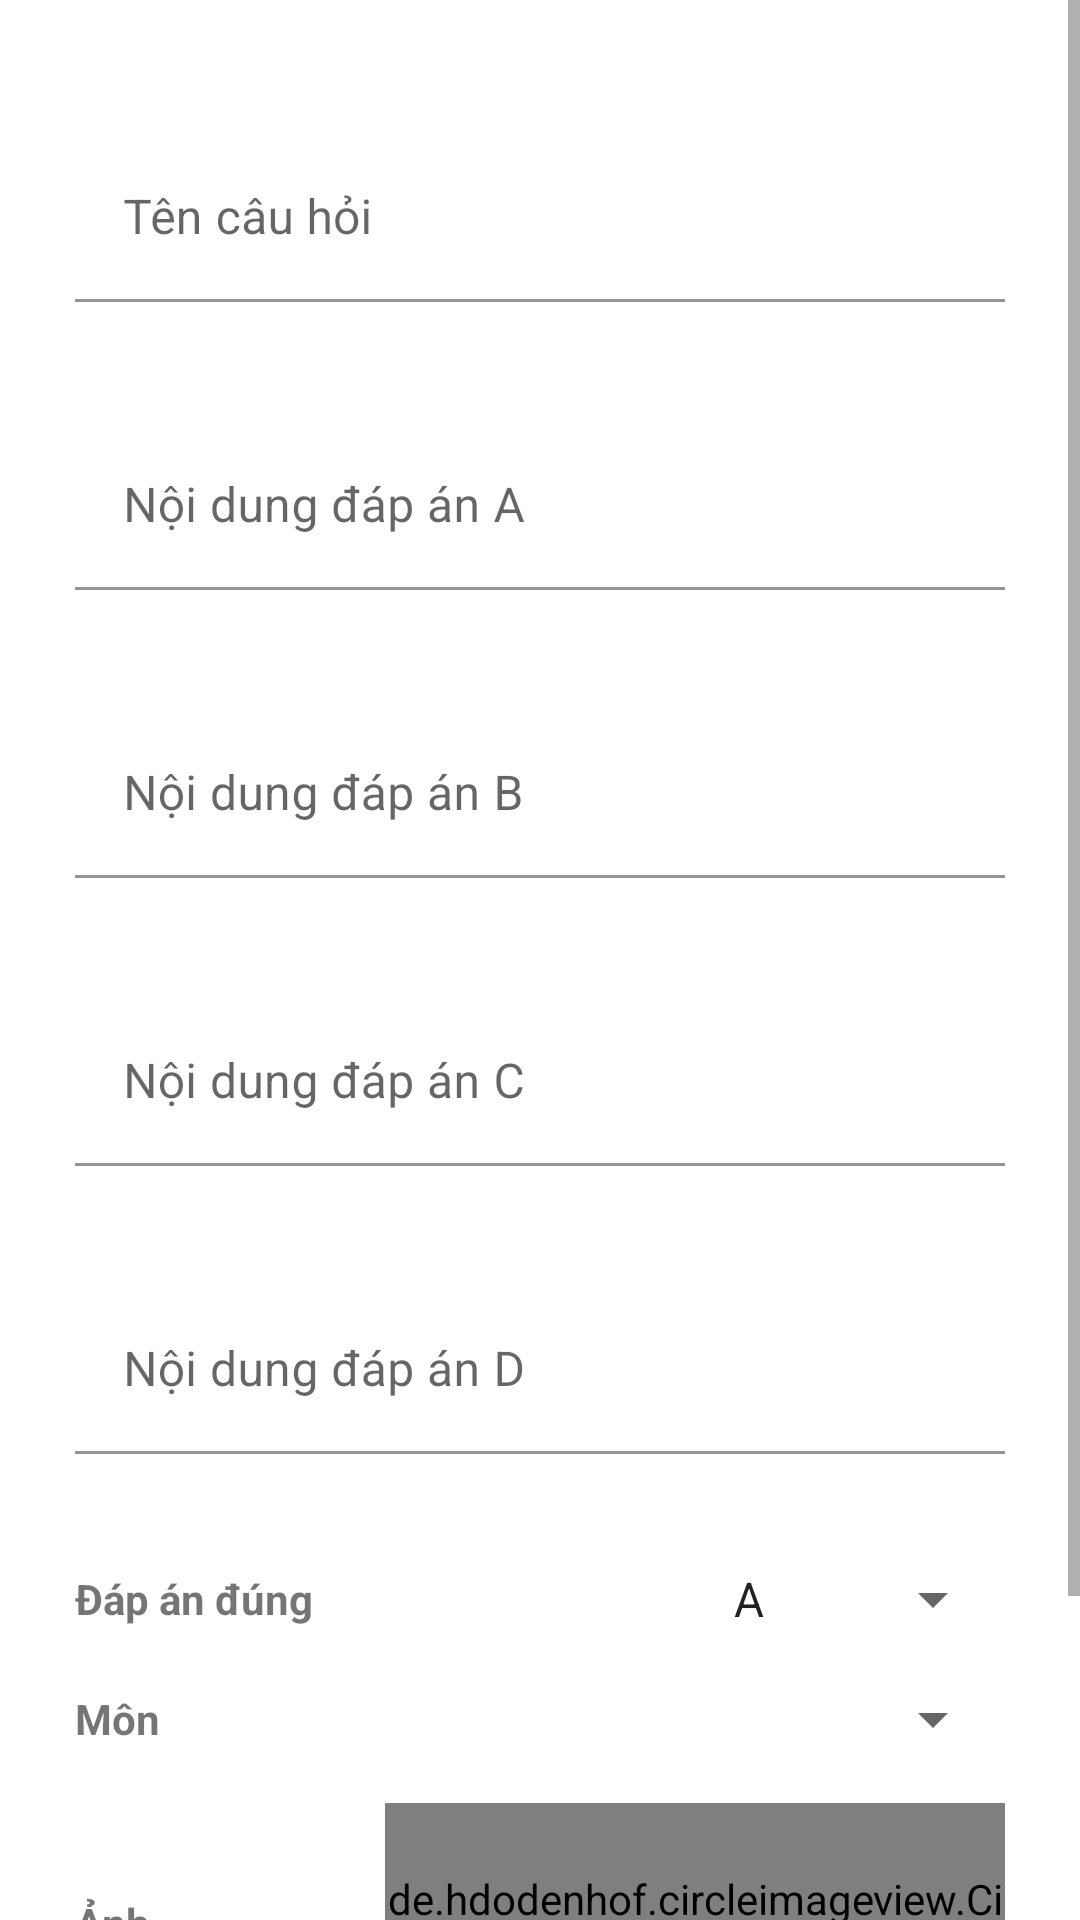

Android layout source for this screen:
<!-- AndroidManifest.xml: application theme Theme.ProjectSemIV -->
<!-- res/layout/activity_update_question.xml -->
<?xml version="1.0" encoding="utf-8"?>
<ScrollView xmlns:android="http://schemas.android.com/apk/res/android"
    xmlns:app="http://schemas.android.com/apk/res-auto"
    xmlns:tools="http://schemas.android.com/tools"
    android:layout_width="match_parent"
    android:layout_height="wrap_content"
    android:fillViewport="false"
    tools:context=".activity.UpdateQuestionActivity">

    <LinearLayout
        android:layout_width="match_parent"
        android:layout_height="match_parent"
        android:orientation="vertical"
        android:padding="25dp">

        <com.google.android.material.textfield.TextInputLayout
            android:id="@+id/txtName"
            android:layout_width="match_parent"
            android:layout_height="wrap_content"
            android:layout_marginTop="20dp"
            app:errorEnabled="true">

            <com.google.android.material.textfield.TextInputEditText
                android:layout_width="match_parent"
                android:layout_height="wrap_content"
                android:background="@color/white"
                android:hint="@string/name_question"
                android:inputType="text" />

        </com.google.android.material.textfield.TextInputLayout>

        <com.google.android.material.textfield.TextInputLayout
            android:id="@+id/txtAnswerA"
            android:layout_width="match_parent"
            android:layout_height="wrap_content"
            android:layout_marginTop="20dp"
            app:errorEnabled="true">

            <com.google.android.material.textfield.TextInputEditText
                android:layout_width="match_parent"
                android:layout_height="wrap_content"
                android:background="@color/white"
                android:hint="@string/content_answerA"
                android:inputType="text" />

        </com.google.android.material.textfield.TextInputLayout>

        <com.google.android.material.textfield.TextInputLayout
            android:id="@+id/txtAnswerB"
            android:layout_width="match_parent"
            android:layout_height="wrap_content"
            android:layout_marginTop="20dp"
            app:errorEnabled="true">

            <com.google.android.material.textfield.TextInputEditText
                android:layout_width="match_parent"
                android:layout_height="wrap_content"
                android:background="@color/white"
                android:hint="@string/content_answerB"
                android:inputType="text" />

        </com.google.android.material.textfield.TextInputLayout>

        <com.google.android.material.textfield.TextInputLayout
            android:id="@+id/txtAnswerC"
            android:layout_width="match_parent"
            android:layout_height="wrap_content"
            android:layout_marginTop="20dp"
            app:errorEnabled="true">

            <com.google.android.material.textfield.TextInputEditText
                android:layout_width="match_parent"
                android:layout_height="wrap_content"
                android:background="@color/white"
                android:hint="@string/content_answerC"
                android:inputType="text" />

        </com.google.android.material.textfield.TextInputLayout>

        <com.google.android.material.textfield.TextInputLayout
            android:id="@+id/txtAnswerD"
            android:layout_width="match_parent"
            android:layout_height="wrap_content"
            android:layout_marginTop="20dp"
            app:errorEnabled="true">

            <com.google.android.material.textfield.TextInputEditText
                android:layout_width="match_parent"
                android:layout_height="wrap_content"
                android:background="@color/white"
                android:hint="@string/content_answerD"
                android:inputType="text" />

        </com.google.android.material.textfield.TextInputLayout>

        <LinearLayout
            android:layout_width="match_parent"
            android:layout_height="wrap_content"
            android:layout_marginTop="16dp"
            android:orientation="horizontal">

            <TextView
                android:layout_width="0dp"
                android:layout_height="wrap_content"
                android:layout_gravity="center_vertical|center_horizontal"
                android:layout_weight="2"
                android:text="@string/answer_correct"
                android:textStyle="bold" />

            <LinearLayout
                android:layout_width="0dp"
                android:layout_height="wrap_content"
                android:layout_weight="1"
                android:gravity="right"
                android:orientation="horizontal">

                <Spinner
                    android:id="@+id/spAnswerCorrect"
                    android:layout_width="match_parent"
                    android:layout_height="wrap_content"
                    android:entries="@array/lstAnswer"
                    android:paddingLeft="5dp" />
            </LinearLayout>
        </LinearLayout>


        <LinearLayout
            android:layout_width="match_parent"
            android:layout_height="wrap_content"
            android:layout_marginTop="16dp"
            android:orientation="horizontal">

            <TextView
                android:layout_width="0dp"
                android:layout_height="wrap_content"
                android:layout_gravity="center_vertical|center_horizontal"
                android:layout_weight="2"
                android:text="@string/question_category"
                android:textStyle="bold" />

            <LinearLayout
                android:layout_width="0dp"
                android:layout_height="wrap_content"
                android:layout_weight="1"
                android:gravity="right"
                android:orientation="horizontal">

                <Spinner
                    android:id="@+id/spCategoryExam"
                    android:layout_width="match_parent"
                    android:layout_height="wrap_content" />
            </LinearLayout>

        </LinearLayout>

        <LinearLayout
            android:layout_width="match_parent"
            android:layout_height="wrap_content"
            android:layout_marginTop="16dp"
            android:orientation="horizontal">

            <TextView
                android:layout_width="wrap_content"
                android:layout_height="wrap_content"
                android:layout_gravity="center_vertical|center_horizontal"
                android:layout_weight="1"
                android:paddingRight="15dp"
                android:text="@string/image"
                android:textStyle="bold" />

            <de.hdodenhof.circleimageview.CircleImageView
                android:id="@+id/imgQuestion"
                android:layout_width="80dp"
                android:layout_height="80dp"
                android:layout_gravity="center_vertical|center_horizontal"
                android:layout_weight="2"
                android:src="@mipmap/ic_launcher" />
        </LinearLayout>

        <LinearLayout
            android:layout_width="match_parent"
            android:layout_height="wrap_content"
            android:layout_marginTop="16dp"
            android:orientation="horizontal">

            <Button
                android:id="@+id/btnBack"
                android:layout_width="wrap_content"
                android:layout_height="wrap_content"
                android:layout_marginRight="5dp"
                android:layout_weight="1"
                android:text="@string/comeback" />

            <Button
                android:id="@+id/btnSave"
                android:layout_width="wrap_content"
                android:layout_height="wrap_content"
                android:layout_marginLeft="5dp"
                android:layout_weight="1"
                android:text="@string/edit" />
        </LinearLayout>


    </LinearLayout>

</ScrollView>
<!-- resources referenced by this layout -->
<resources>
  <string-array name="lstAnswer">
          <item>A</item>
          <item>B</item>
          <item>C</item>
          <item>D</item>
      </string-array>
  <color name="white">#FFFFFFFF</color>
  <string name="answer_correct">Đáp án đúng</string>
  <string name="comeback">Quay lại</string>
  <string name="content_answerA">Nội dung đáp án A</string>
  <string name="content_answerB">Nội dung đáp án B</string>
  <string name="content_answerC">Nội dung đáp án C</string>
  <string name="content_answerD">Nội dung đáp án D</string>
  <string name="edit">Cập Nhật</string>
  <string name="image">Ảnh</string>
  <string name="name_question">Tên câu hỏi</string>
  <string name="question_category">Môn</string>
  <style name="Theme.ProjectSemIV" parent="Theme.MaterialComponents.DayNight.DarkActionBar">
          
          <item name="colorPrimary">@color/purple_500</item>
          <item name="colorPrimaryVariant">@color/purple_700</item>
          <item name="colorOnPrimary">@color/white</item>
          
          <item name="colorSecondary">@color/teal_200</item>
          <item name="colorSecondaryVariant">@color/teal_700</item>
          <item name="colorOnSecondary">@color/black</item>
          
          <item name="android:statusBarColor" tools:targetApi="l">?attr/colorPrimaryVariant</item>
          
      </style>
  <color name="purple_500">#FF6200EE</color>
  <color name="purple_700">#FF3700B3</color>
  <color name="teal_200">#FF03DAC5</color>
  <color name="teal_700">#FF018786</color>
  <color name="black">#FF000000</color>
</resources>
